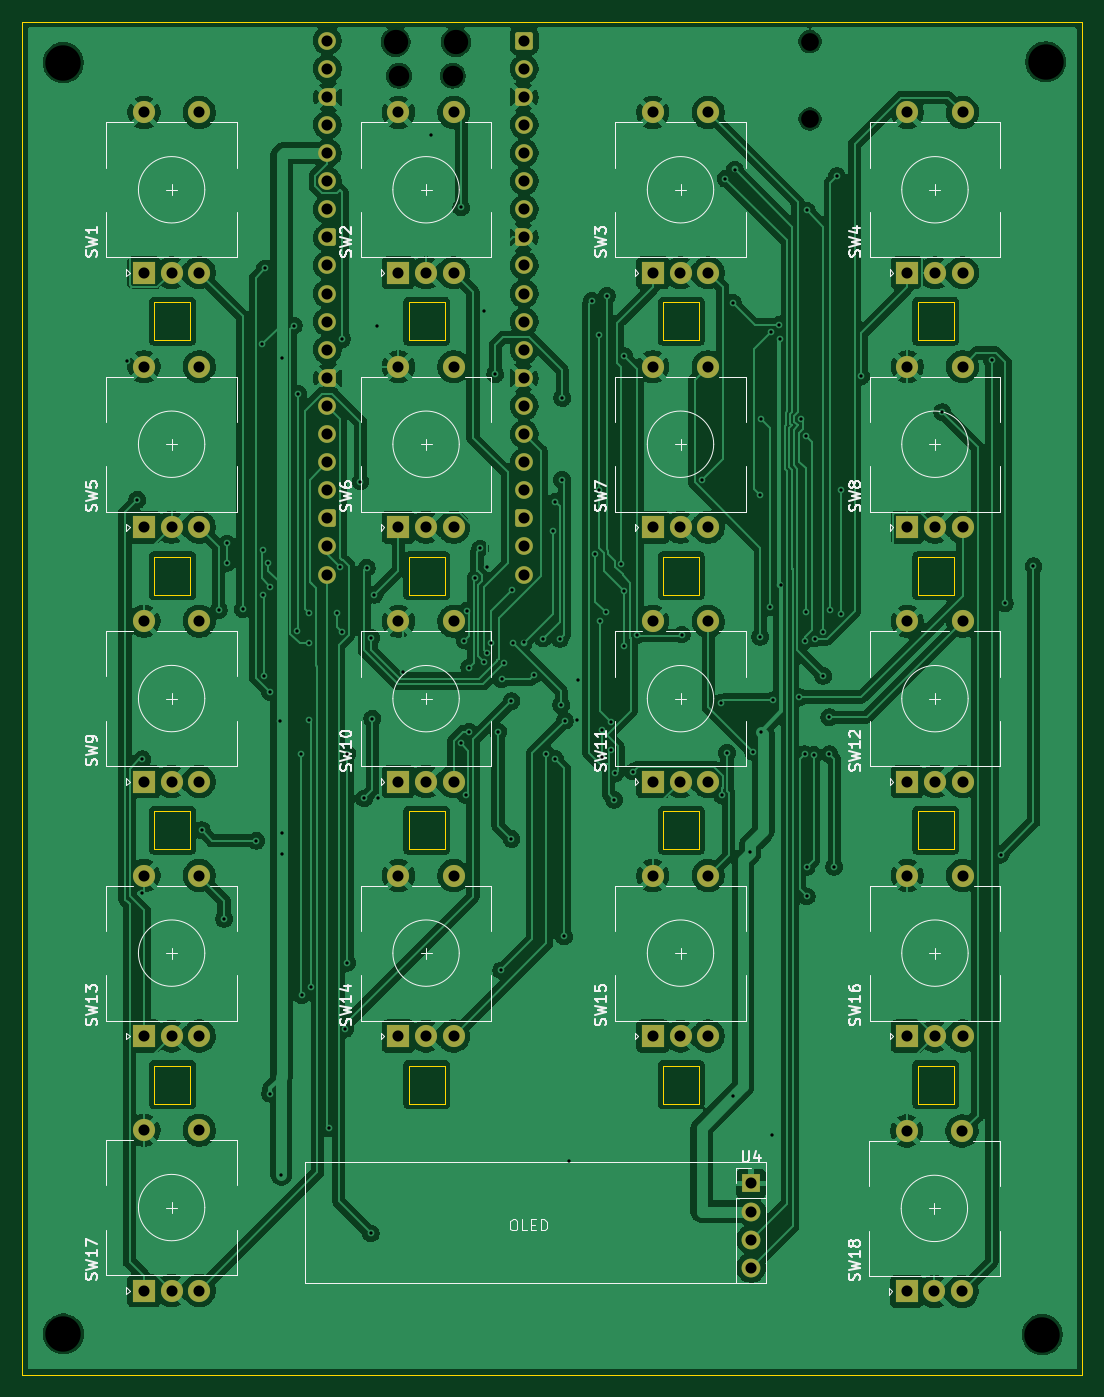
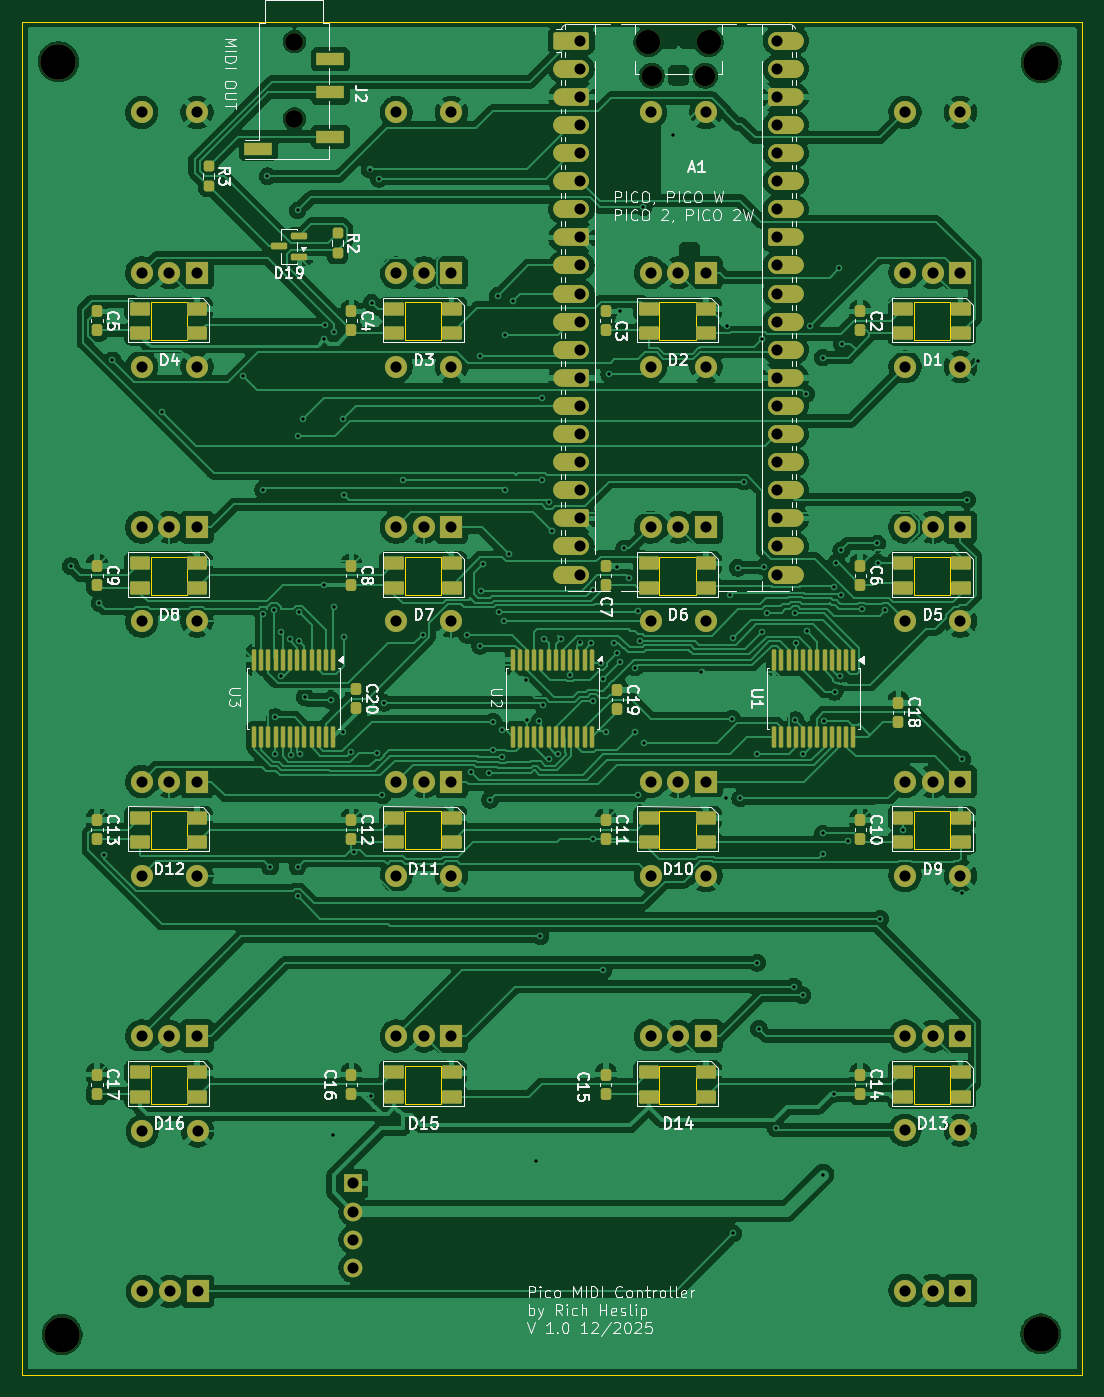
Circuit board: 11 layer files. Board 95.8 x 122.3 mm.
- bottom_copper: PicoMIDIcontroller-CuBottom.gbr (396642 bytes)
- inner_copper: PicoMIDIcontroller-CuIn1.gbr (9357 bytes)
- inner_copper: PicoMIDIcontroller-CuIn2.gbr (9357 bytes)
- top_copper: PicoMIDIcontroller-CuTop.gbr (324704 bytes)
- outline: PicoMIDIcontroller-EdgeCuts.gbr (2783 bytes)
- bottom_mask: PicoMIDIcontroller-MaskBottom.gbr (16094 bytes)
- top_mask: PicoMIDIcontroller-MaskTop.gbr (6715 bytes)
- drill: PicoMIDIcontroller-NPTH.drl (683 bytes)
- drill: PicoMIDIcontroller-PTH.drl (5033 bytes)
- bottom_silk: PicoMIDIcontroller-SilkBottom.gbr (121109 bytes)
- top_silk: PicoMIDIcontroller-SilkTop.gbr (59394 bytes)

=== bottom_copper: PicoMIDIcontroller-CuBottom.gbr (396642 bytes, source omitted) ===
=== inner_copper: PicoMIDIcontroller-CuIn1.gbr (9357 bytes, source omitted) ===
=== inner_copper: PicoMIDIcontroller-CuIn2.gbr (9357 bytes, source omitted) ===
=== top_copper: PicoMIDIcontroller-CuTop.gbr (324704 bytes, source omitted) ===
=== outline: PicoMIDIcontroller-EdgeCuts.gbr ===
%TF.GenerationSoftware,KiCad,Pcbnew,9.0.6*%
%TF.CreationDate,2026-09-01T18:45:13+10:00*%
%TF.ProjectId,PicoMIDIcontroller,5069636f-4d49-4444-9963-6f6e74726f6c,1.0*%
%TF.SameCoordinates,Original*%
%TF.FileFunction,Profile,NP*%
%FSLAX46Y46*%
G04 Gerber Fmt 4.6, Leading zero omitted, Abs format (unit mm)*
G04 Created by KiCad (PCBNEW 9.0.6) date 2026-09-01 18:45:13*
%MOMM*%
%LPD*%
G01*
G04 APERTURE LIST*
%TA.AperFunction,Profile*%
%ADD10C,0.050000*%
%TD*%
G04 APERTURE END LIST*
D10*
X34575000Y-43825000D02*
X130375000Y-43825000D01*
X130375000Y-166125000D01*
X34575000Y-166125000D01*
X34575000Y-43825000D01*
%TO.C,D16*%
X115515000Y-141600000D02*
X118775000Y-141600000D01*
X118775000Y-138170000D01*
X115515000Y-138170000D01*
X115515000Y-141600000D01*
%TO.C,D3*%
X92515000Y-72600000D02*
X95775000Y-72600000D01*
X95775000Y-69170000D01*
X92515000Y-69170000D01*
X92515000Y-72600000D01*
%TO.C,D6*%
X69515000Y-95600000D02*
X72775000Y-95600000D01*
X72775000Y-92170000D01*
X69515000Y-92170000D01*
X69515000Y-95600000D01*
%TO.C,D4*%
X115515000Y-72600000D02*
X118775000Y-72600000D01*
X118775000Y-69170000D01*
X115515000Y-69170000D01*
X115515000Y-72600000D01*
%TO.C,D13*%
X46515000Y-141600000D02*
X49775000Y-141600000D01*
X49775000Y-138170000D01*
X46515000Y-138170000D01*
X46515000Y-141600000D01*
%TO.C,D10*%
X69515000Y-118600000D02*
X72775000Y-118600000D01*
X72775000Y-115170000D01*
X69515000Y-115170000D01*
X69515000Y-118600000D01*
%TO.C,D5*%
X46515000Y-95600000D02*
X49775000Y-95600000D01*
X49775000Y-92170000D01*
X46515000Y-92170000D01*
X46515000Y-95600000D01*
%TO.C,D7*%
X92515000Y-95600000D02*
X95775000Y-95600000D01*
X95775000Y-92170000D01*
X92515000Y-92170000D01*
X92515000Y-95600000D01*
%TO.C,D11*%
X92515000Y-118600000D02*
X95775000Y-118600000D01*
X95775000Y-115170000D01*
X92515000Y-115170000D01*
X92515000Y-118600000D01*
%TO.C,D14*%
X69515000Y-141600000D02*
X72775000Y-141600000D01*
X72775000Y-138170000D01*
X69515000Y-138170000D01*
X69515000Y-141600000D01*
%TO.C,D1*%
X46515000Y-72600000D02*
X49775000Y-72600000D01*
X49775000Y-69170000D01*
X46515000Y-69170000D01*
X46515000Y-72600000D01*
%TO.C,D12*%
X115515000Y-118600000D02*
X118775000Y-118600000D01*
X118775000Y-115170000D01*
X115515000Y-115170000D01*
X115515000Y-118600000D01*
%TO.C,D9*%
X46515000Y-118600000D02*
X49775000Y-118600000D01*
X49775000Y-115170000D01*
X46515000Y-115170000D01*
X46515000Y-118600000D01*
%TO.C,D2*%
X69515000Y-72600000D02*
X72775000Y-72600000D01*
X72775000Y-69170000D01*
X69515000Y-69170000D01*
X69515000Y-72600000D01*
%TO.C,D15*%
X92515000Y-141600000D02*
X95775000Y-141600000D01*
X95775000Y-138170000D01*
X92515000Y-138170000D01*
X92515000Y-141600000D01*
%TO.C,D8*%
X115515000Y-95600000D02*
X118775000Y-95600000D01*
X118775000Y-92170000D01*
X115515000Y-92170000D01*
X115515000Y-95600000D01*
%TD*%
M02*

=== bottom_mask: PicoMIDIcontroller-MaskBottom.gbr (16094 bytes, source omitted) ===
=== top_mask: PicoMIDIcontroller-MaskTop.gbr (6715 bytes, source omitted) ===
=== drill: PicoMIDIcontroller-NPTH.drl ===
M48
; DRILL file {KiCad 9.0.6} date 2026-09-01T18:45:13+1000
; FORMAT={-:-/ absolute / inch / decimal}
; #@! TF.CreationDate,2026-09-01T18:45:13+10:00
; #@! TF.GenerationSoftware,Kicad,Pcbnew,9.0.6
; #@! TF.FileFunction,NonPlated,1,2,NPTH
FMAT,2
INCH
; #@! TA.AperFunction,NonPlated,NPTH,ComponentDrill
T1C0.0630
; #@! TA.AperFunction,NonPlated,NPTH,ComponentDrill
T2C0.0728
; #@! TA.AperFunction,NonPlated,NPTH,ComponentDrill
T3C0.0866
; #@! TA.AperFunction,NonPlated,NPTH,ComponentDrill
T4C0.1260
%
G90
G05
T1
X4.1644Y-1.7953
X4.1644Y-2.0709
T2
X2.7018Y-1.9165
X2.8927Y-1.9165
T3
X2.69Y-1.7972
X2.9045Y-1.7972
T4
X1.5069Y-1.8701
X1.5079Y-6.3947
X4.9911Y-6.3967
X5.0039Y-1.8671
M30

=== drill: PicoMIDIcontroller-PTH.drl (5033 bytes, source omitted) ===
=== bottom_silk: PicoMIDIcontroller-SilkBottom.gbr (121109 bytes, source omitted) ===
=== top_silk: PicoMIDIcontroller-SilkTop.gbr (59394 bytes, source omitted) ===
